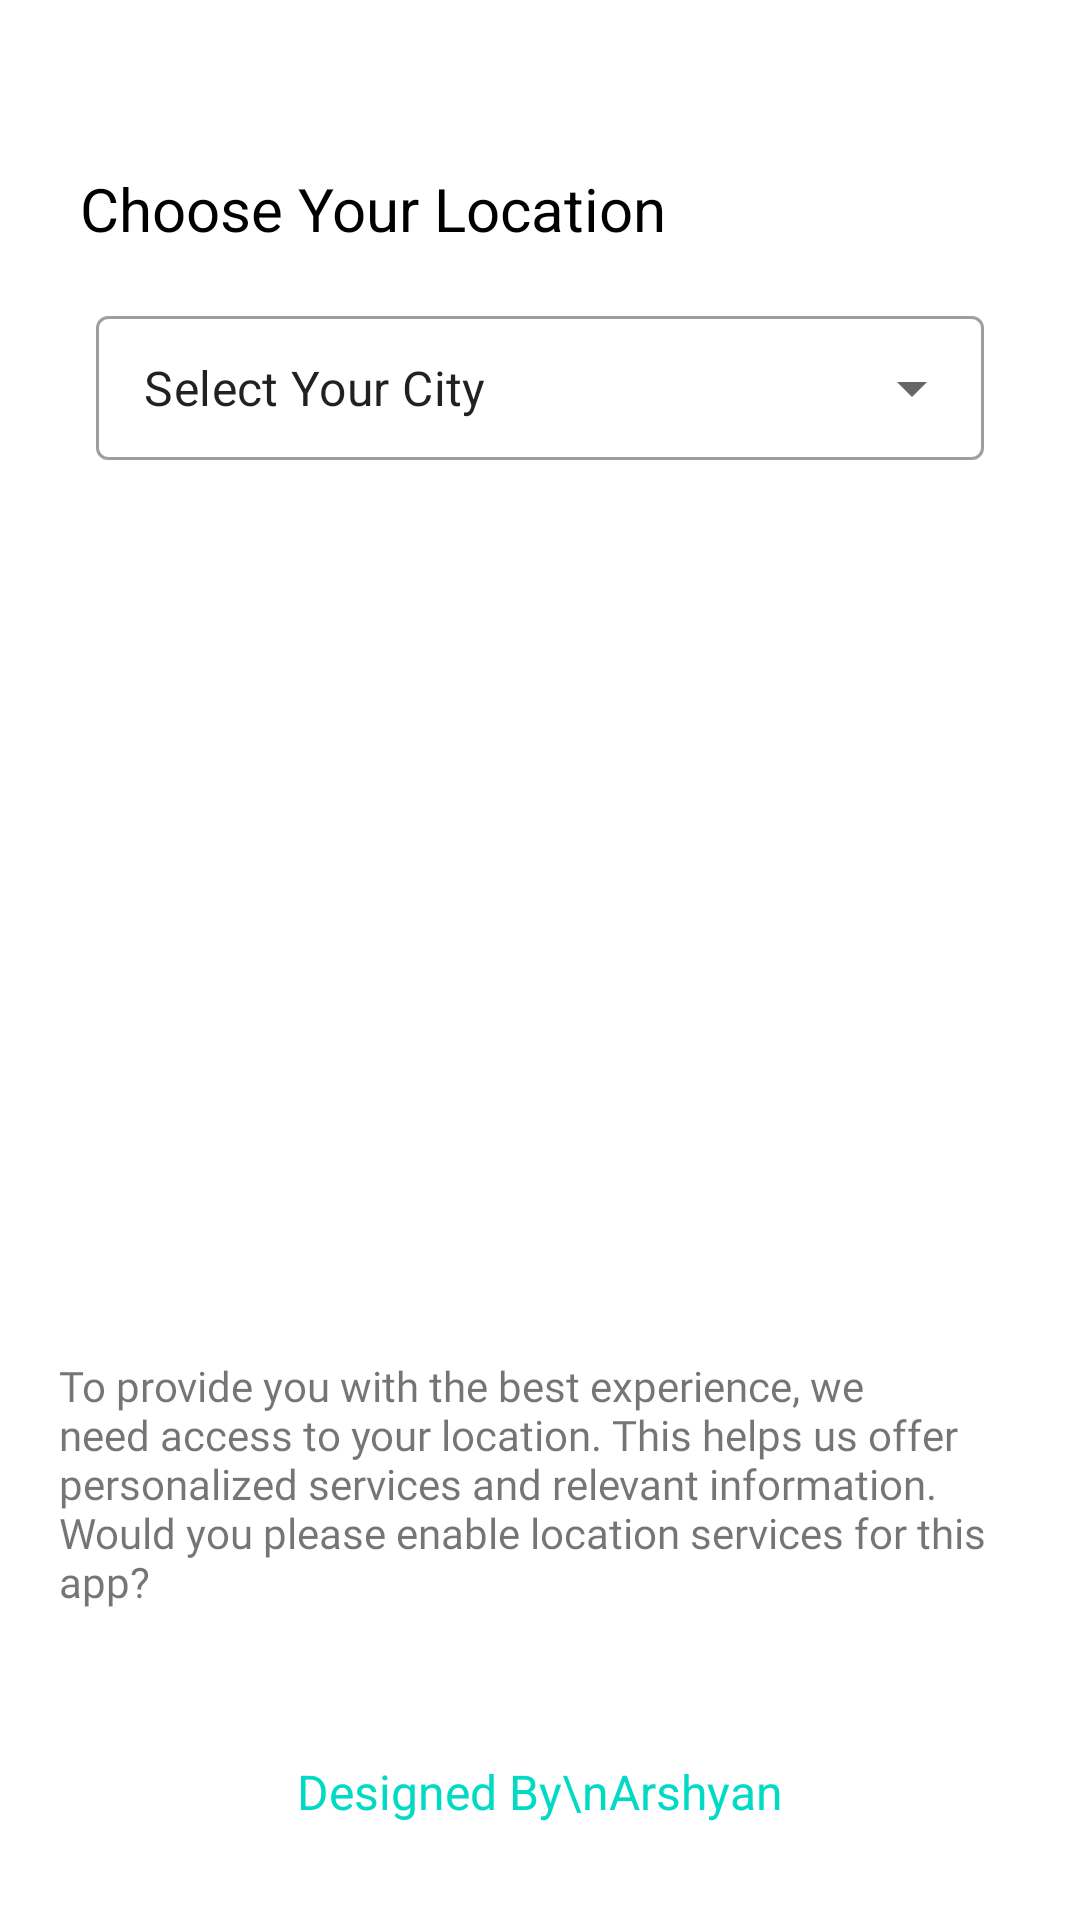

Here is an Android app screen rendered from its layout file. Give the layout XML and the strings, colors and styles it references.
<!-- AndroidManifest.xml: application theme Theme.Electro -->
<!-- res/layout/activity_choose_location.xml -->
<?xml version="1.0" encoding="utf-8"?>
<androidx.constraintlayout.widget.ConstraintLayout xmlns:android="http://schemas.android.com/apk/res/android"
    xmlns:app="http://schemas.android.com/apk/res-auto"
    xmlns:tools="http://schemas.android.com/tools"
    android:layout_width="match_parent"
    android:layout_height="match_parent"
    android:fitsSystemWindows="true"
    tools:context=".ChooseLocation">

    <com.google.android.material.textfield.TextInputLayout
        android:id="@+id/textInputLayout"
        style="@style/Widget.MaterialComponents.TextInputLayout.OutlinedBox.Dense.ExposedDropdownMenu"
        android:layout_width="match_parent"
        android:layout_height="wrap_content"
        android:layout_marginStart="32dp"
        android:layout_marginTop="100dp"
        android:layout_marginEnd="32dp"
        app:layout_constraintEnd_toEndOf="parent"
        app:layout_constraintStart_toStartOf="parent"
        app:layout_constraintTop_toTopOf="parent">

        <AutoCompleteTextView
            android:id="@+id/autoCompleteTextView"
            android:layout_width="match_parent"
            android:layout_height="match_parent"
            android:layout_weight="1"
            android:text="Select Your City"
            android:inputType="none" />
    </com.google.android.material.textfield.TextInputLayout>

    <TextView
        android:id="@+id/textView14"
        android:layout_width="321dp"
        android:layout_height="102dp"
        android:layout_marginStart="32dp"
        android:layout_marginEnd="32dp"
        android:layout_marginBottom="32dp"
        android:fontFamily="@font/fasthand"
        android:text="To provide you with the best experience, we need access to your location. This helps us offer personalized services and relevant information. Would you please enable location services for this app?"
        android:textSize="14sp"
        app:layout_constraintBottom_toTopOf="@+id/textView15"
        app:layout_constraintEnd_toEndOf="parent"
        app:layout_constraintStart_toStartOf="parent"
        app:layout_constraintTop_toBottomOf="@+id/textInputLayout"
        app:layout_constraintVertical_bias="1.0" />

    <TextView
        android:id="@+id/textView15"
        android:layout_width="wrap_content"
        android:layout_height="wrap_content"
        android:layout_marginBottom="32dp"
        android:text="Designed By\nArshyan"
        android:textAlignment="center"
        android:textColor="@color/teal_200"
        android:textSize="16sp"
        app:layout_constraintBottom_toBottomOf="parent"
        app:layout_constraintEnd_toEndOf="parent"
        app:layout_constraintHorizontal_bias="0.498"
        app:layout_constraintStart_toStartOf="parent" />

    <TextView
        android:id="@+id/textView9"
        android:layout_width="wrap_content"
        android:layout_height="wrap_content"
        android:layout_marginTop="56dp"
        android:text="Choose Your Location"
        android:textColor="@color/black"
        android:textSize="20sp"
        app:layout_constraintEnd_toEndOf="parent"
        app:layout_constraintHorizontal_bias="0.163"
        app:layout_constraintStart_toStartOf="parent"
        app:layout_constraintTop_toTopOf="parent" />

    <androidx.appcompat.widget.AppCompatButton
        android:id="@+id/nexttomain"
        android:layout_width="157dp"
        android:layout_height="57dp"
        android:layout_marginBottom="32dp"
        android:background="@drawable/greenbutton"
        android:text="next"
        android:textColor="@color/white"
        app:layout_constraintBottom_toTopOf="@+id/textView14"
        app:layout_constraintEnd_toEndOf="parent"
        app:layout_constraintStart_toStartOf="parent" />

</androidx.constraintlayout.widget.ConstraintLayout>
<!-- resources referenced by this layout -->
<resources>
  <color name="black">#000000</color>
  <color name="teal_200">#FF03DAC5</color>
  <color name="white">#FFFFFFFF</color>
  <style name="Theme.Electro" parent="Theme.MaterialComponents.DayNight.NoActionBar">
          
          <item name="android:windowDrawsSystemBarBackgrounds">true</item>
          <item name="android:statusBarColor">@android:color/transparent</item>
          <item name="colorPrimary">@android:color/transparent</item>
          
          <item name="android:windowTranslucentNavigation">true</item>
          <item name="colorPrimaryVariant">@color/purple_700</item>
          <item name="colorOnPrimary">@color/white</item>
          <item name="windowNoTitle">true</item>
          
          <item name="colorSecondary">@color/teal_200</item>
          <item name="colorSecondaryVariant">@color/teal_700</item>
          <item name="colorOnSecondary">@color/black</item>
          
  
  
      </style>
  <style name="Theme.MaterialComponents.DayNight.NoActionBar">
          
      </style>
  <color name="purple_700">#FF3700B3</color>
  <color name="teal_700">#FF018786</color>
</resources>
